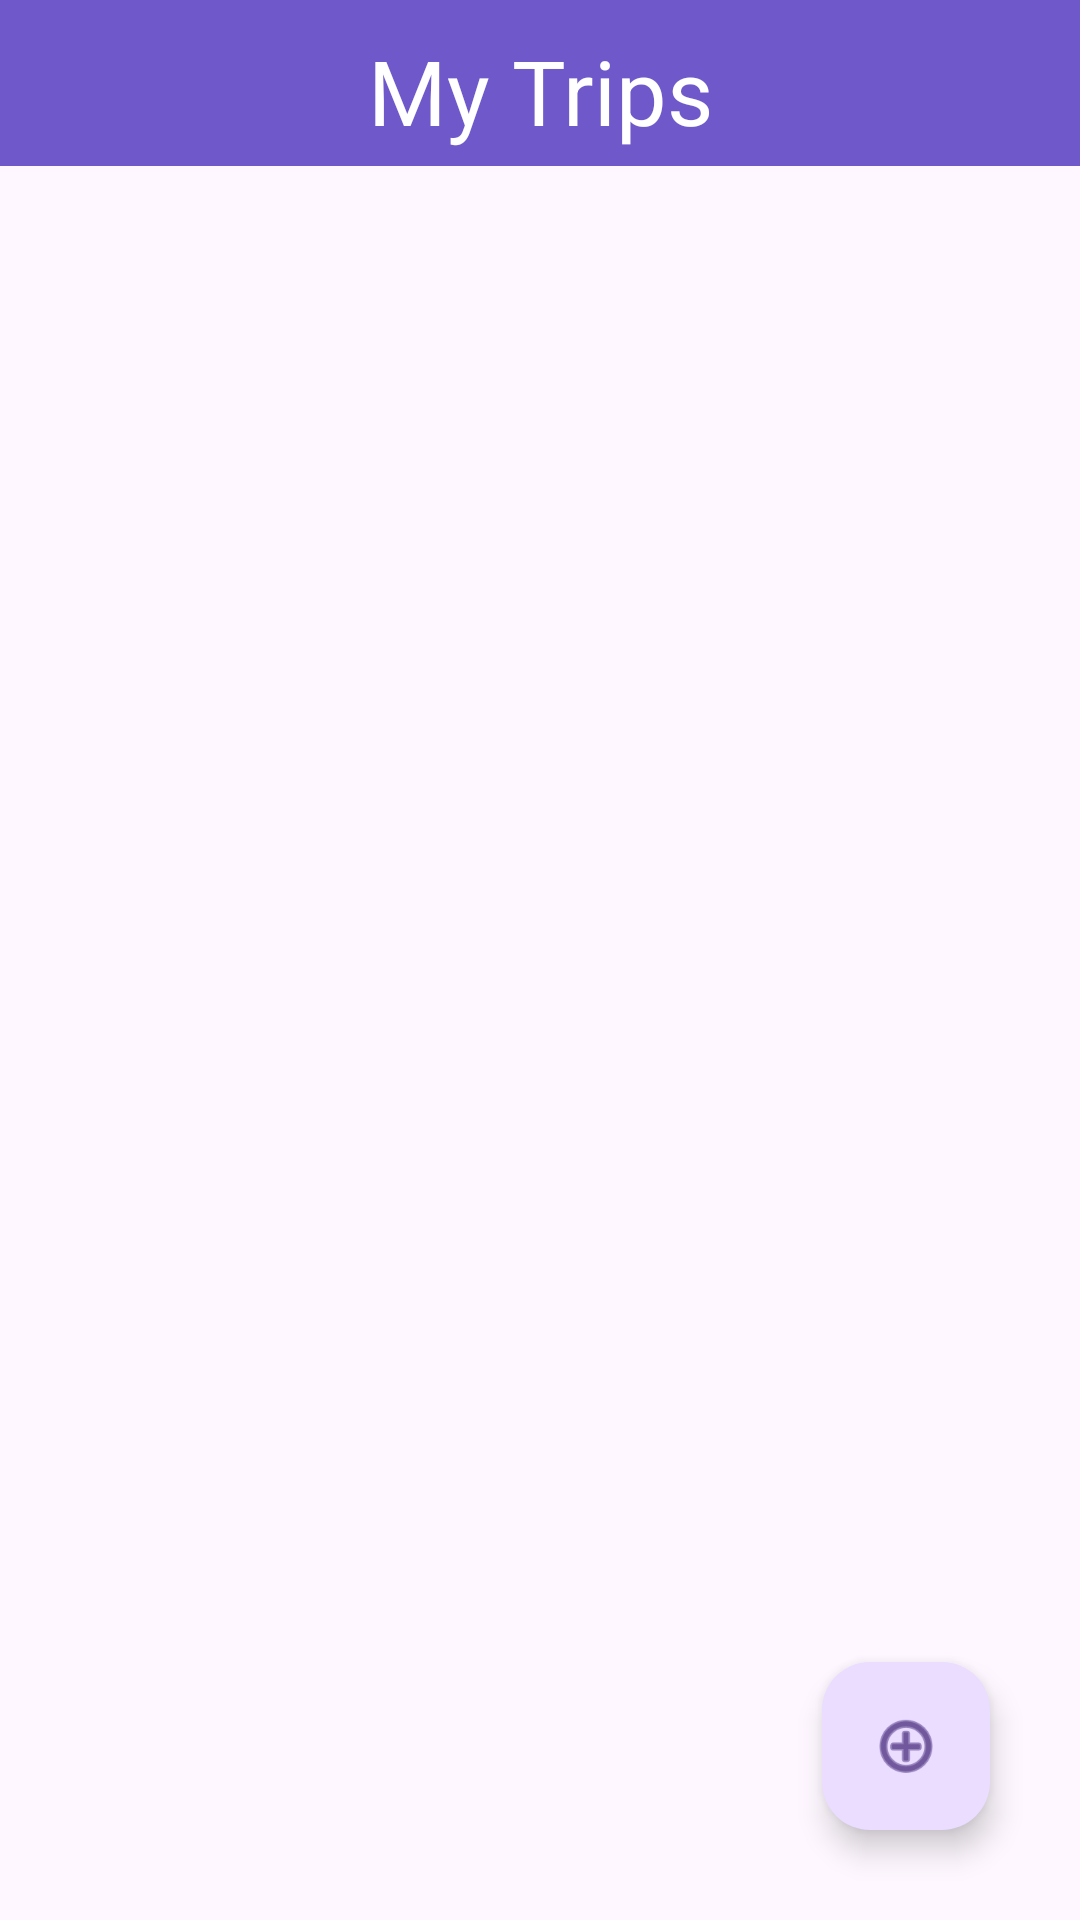

Reconstruct the res/layout file that produces this screen, plus the resources it refers to.
<!-- AndroidManifest.xml: application theme Theme.Yatra_Sangrah -->
<!-- res/layout/activity_main.xml -->
<?xml version="1.0" encoding="utf-8"?>
<androidx.constraintlayout.widget.ConstraintLayout xmlns:android="http://schemas.android.com/apk/res/android"
    xmlns:tools="http://schemas.android.com/tools"
    xmlns:app="http://schemas.android.com/apk/res-auto"
    android:id="@+id/main"
    android:layout_width="match_parent"
    android:layout_height="match_parent"
    tools:context=".MainActivity">

    <TextView
        android:id="@+id/title"
        app:layout_constraintTop_toTopOf="parent"
        app:layout_constraintStart_toStartOf="parent"
        app:layout_constraintEnd_toEndOf="parent"
        android:text="My Trips"
        android:gravity="center"
        android:paddingTop="10dp"
        android:paddingBottom="5dp"
        android:background="@color/slateblue"
        android:textColor="@color/white"
        android:textSize="30sp"
        android:layout_width="match_parent"
        android:layout_height="wrap_content"/>

    <com.google.android.material.floatingactionbutton.FloatingActionButton
        android:id="@+id/addButton"
        android:layout_width="wrap_content"
        android:layout_height="wrap_content"
        android:layout_gravity="end"
        android:layout_marginEnd="30dp"
        android:layout_marginBottom="30dp"
        android:contentDescription="Add new trip"
        android:src="@android:drawable/ic_menu_add"
        app:rippleColor="@color/slateblue"
        app:fabSize="normal"
        app:layout_constraintBottom_toBottomOf="parent"
        app:layout_constraintEnd_toEndOf="parent" />

    <ListView
        android:id="@+id/tripList"
        app:layout_constraintTop_toBottomOf="@id/title"
        app:layout_constraintStart_toStartOf="parent"
        app:layout_constraintEnd_toEndOf="parent"
        android:layout_width="match_parent"
        android:layout_height="wrap_content"/>

</androidx.constraintlayout.widget.ConstraintLayout>
<!-- resources referenced by this layout -->
<resources>
  <color name="slateblue">#6F58C9</color>
  <color name="white">#FFFFFFFF</color>
  <style name="Theme.Yatra_Sangrah" parent="Base.Theme.Yatra_Sangrah" />
  <style name="Base.Theme.Yatra_Sangrah" parent="Theme.Material3.DayNight.NoActionBar">
          
          
      </style>
</resources>
